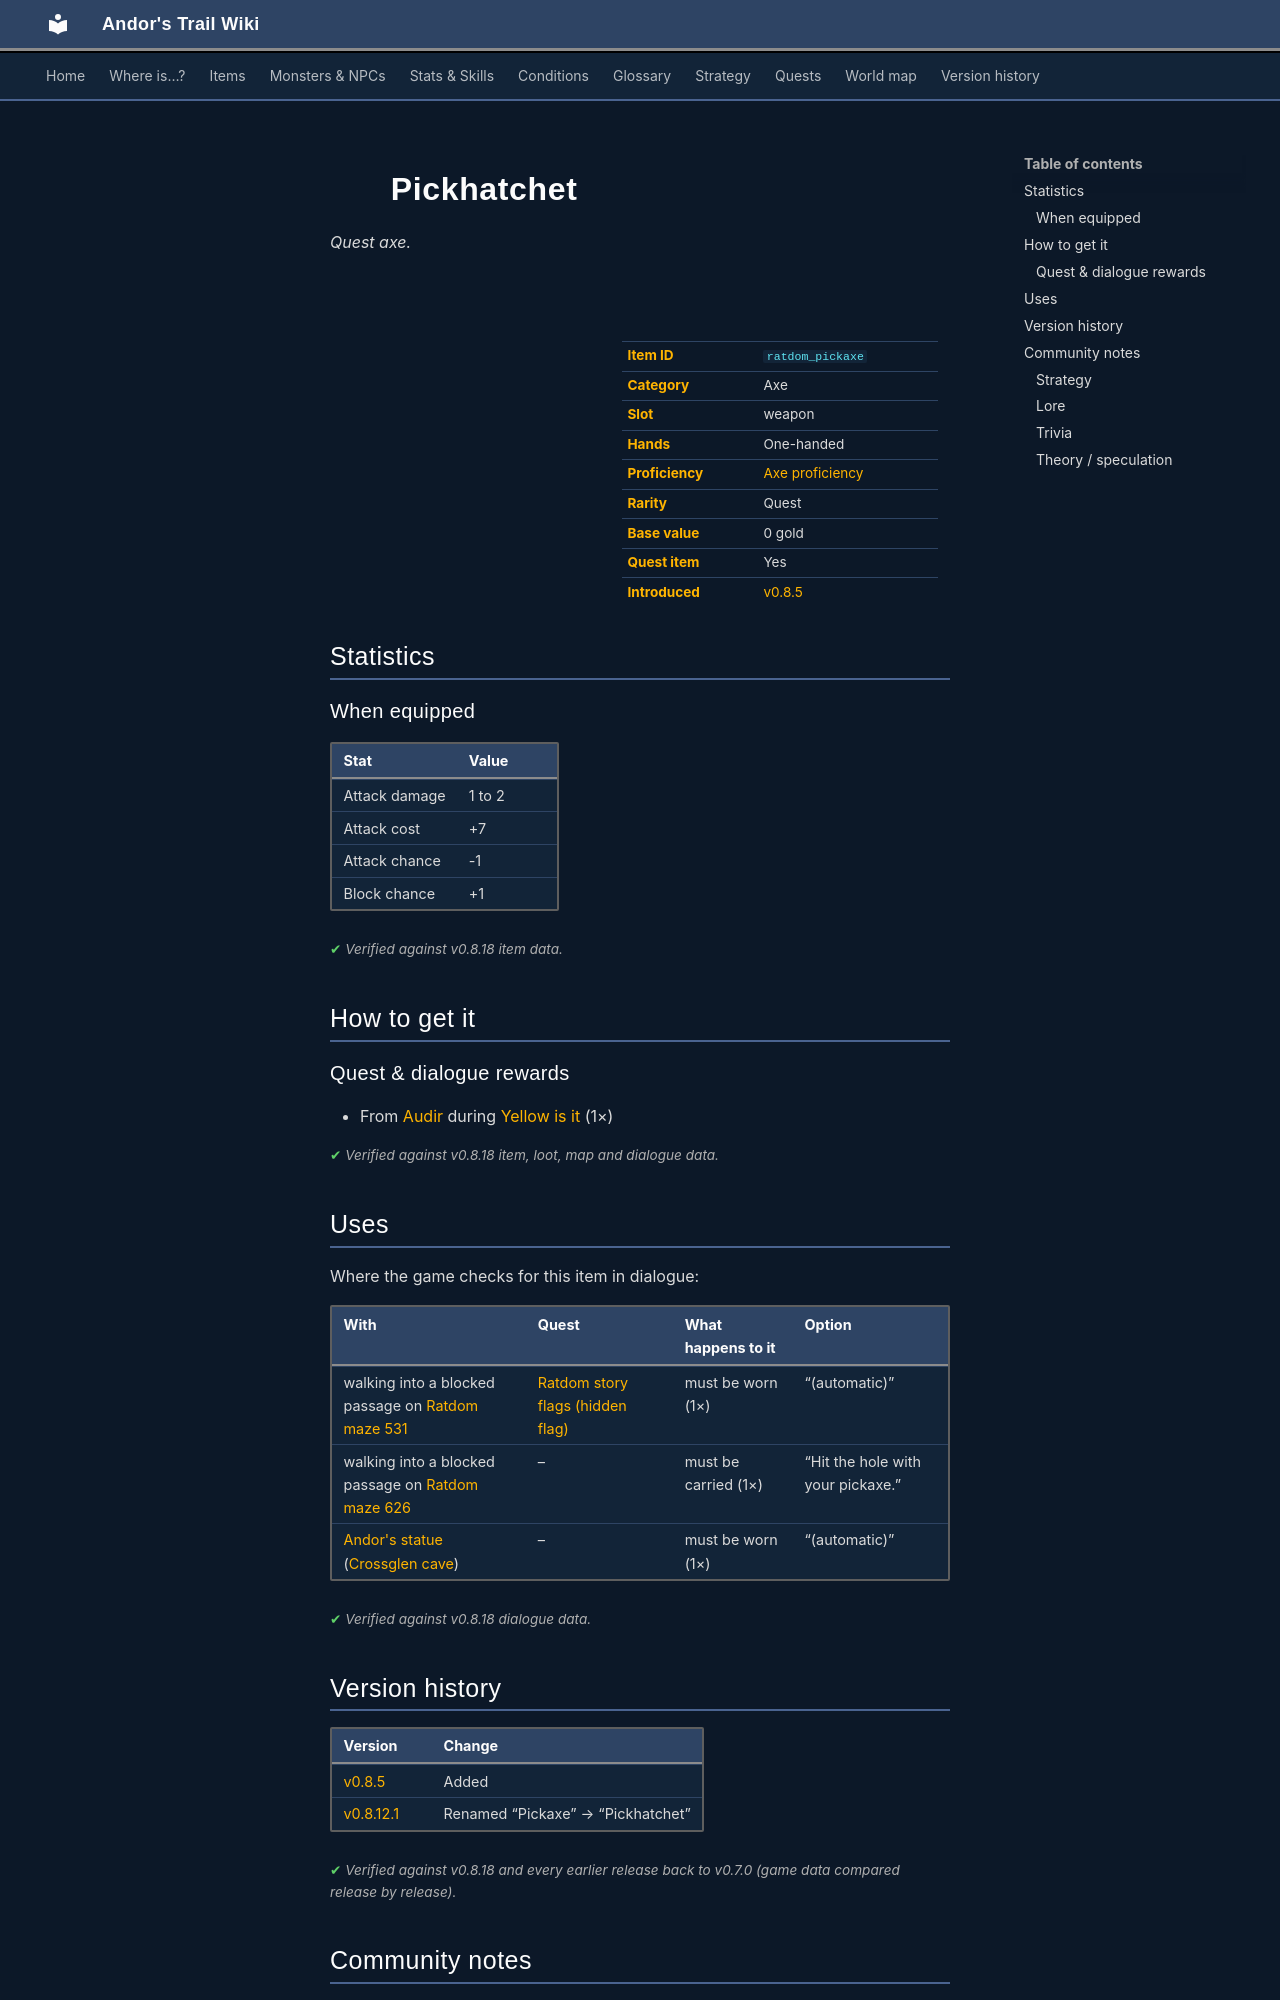

repository: asdfghjkl628/Andor-s-Trail-Wikiiii · page: items/ratdom_pickaxe/index.html · generator: mkdocs

---
description: "Pickhatchet is a quest axe in Andor's Trail (Attack damage 1 to 2, Attack cost +7, Attack chance -1, Block chance +1). How to get it: quests and dialogue."
---

# ![](../assets/icons/items/items_misc_5_24.png){ .sprite } Pickhatchet

*Quest axe.*

<div class="infobox" markdown>

<p class="ib-img"><img class="sprite" src="../../assets/icons/items/items_misc_5_24.png" alt=""></p>

| | |
|---|---|
| **Item ID** | `ratdom_pickaxe` |
| **Category** | Axe |
| **Slot** | weapon |
| **Hands** | One-handed |
| **Proficiency** | [Axe proficiency](../skills/weaponProficiencyAxe.md) |
| **Rarity** | Quest |
| **Base value** | 0 gold |
| **Quest item** | Yes |
| **Introduced** | [v0.8.5](../versions/0.8.5.md) |

</div>

## Statistics

### When equipped

| Stat | Value |
|---|---|
| Attack damage | 1 to 2 |
| Attack cost | +7 |
| Attack chance | -1 |
| Block chance | +1 |

<p class="verified">Verified against v0.8.18 item data.</p>

## How to get it

### Quest & dialogue rewards

- From [Audir](../monsters/audir.md) during [Yellow is it](../quests/ratdom_quest.md#stage-82) (1×)


<p class="verified">Verified against v0.8.18 item, loot, map and dialogue data.</p>

## Uses

Where the game checks for this item in dialogue:

| With | Quest | What happens to it | Option |
|---|---|---|---|
| walking into a blocked passage on [Ratdom maze 531](../maps/ratdom_maze_531.md) | [Ratdom story flags (hidden flag)](../quests/ratdom_nondisplay.md#stage-91) | must be worn (1×) | “(automatic)” |
| walking into a blocked passage on [Ratdom maze 626](../maps/ratdom_maze_626.md) | – | must be carried (1×) | “Hit the hole with your pickaxe.” |
| [Andor's statue](../monsters/ratdom_rat_statue.md) ([Crossglen cave](../maps/crossglen_cave.md)) | – | must be worn (1×) | “(automatic)” |

<p class="verified">Verified against v0.8.18 dialogue data.</p>


## Version history

| Version | Change |
|---|---|
| [v0.8.5](../versions/0.8.5.md) | Added |
| [v0.8.12.1](../versions/0.8.12.1.md) | Renamed “Pickaxe” → “Pickhatchet” |

<p class="verified">Verified against v0.8.18 and every earlier release back to v0.7.0 (game data compared release by release).</p>


## Community notes

<small>Written by players, not generated from game data. **Strategy**: how and when to use it · **Lore**: the in-world story · **Trivia**: real-world facts, references, development history · **Theory / speculation**: unconfirmed ideas; may just be unfinished content</small>

### Strategy

*No notes yet. Contributions are welcome: [add a note](https://github.com/asdfghjkl628/Andor-s-Trail-Wikiiii/new/main/notes/items?filename=ratdom_pickaxe.md&value=%23%23%20Strategy%0A%0A%3C%21--%20how%20and%20when%20to%20use%20it%20--%3E%0A%0A%23%23%20Lore%0A%0A%3C%21--%20the%20in-world%20story%20--%3E%0A%0A%23%23%20Trivia%0A%0A%3C%21--%20real-world%20facts%2C%20references%2C%20development%20history%20--%3E%0A%0A%23%23%20Theory%20/%20speculation%0A%0A%3C%21--%20unconfirmed%20ideas%3B%20may%20just%20be%20unfinished%20content%20--%3E%0A).*

### Lore

*No notes yet. Contributions are welcome: [add a note](https://github.com/asdfghjkl628/Andor-s-Trail-Wikiiii/new/main/notes/items?filename=ratdom_pickaxe.md&value=%23%23%20Strategy%0A%0A%3C%21--%20how%20and%20when%20to%20use%20it%20--%3E%0A%0A%23%23%20Lore%0A%0A%3C%21--%20the%20in-world%20story%20--%3E%0A%0A%23%23%20Trivia%0A%0A%3C%21--%20real-world%20facts%2C%20references%2C%20development%20history%20--%3E%0A%0A%23%23%20Theory%20/%20speculation%0A%0A%3C%21--%20unconfirmed%20ideas%3B%20may%20just%20be%20unfinished%20content%20--%3E%0A).*
